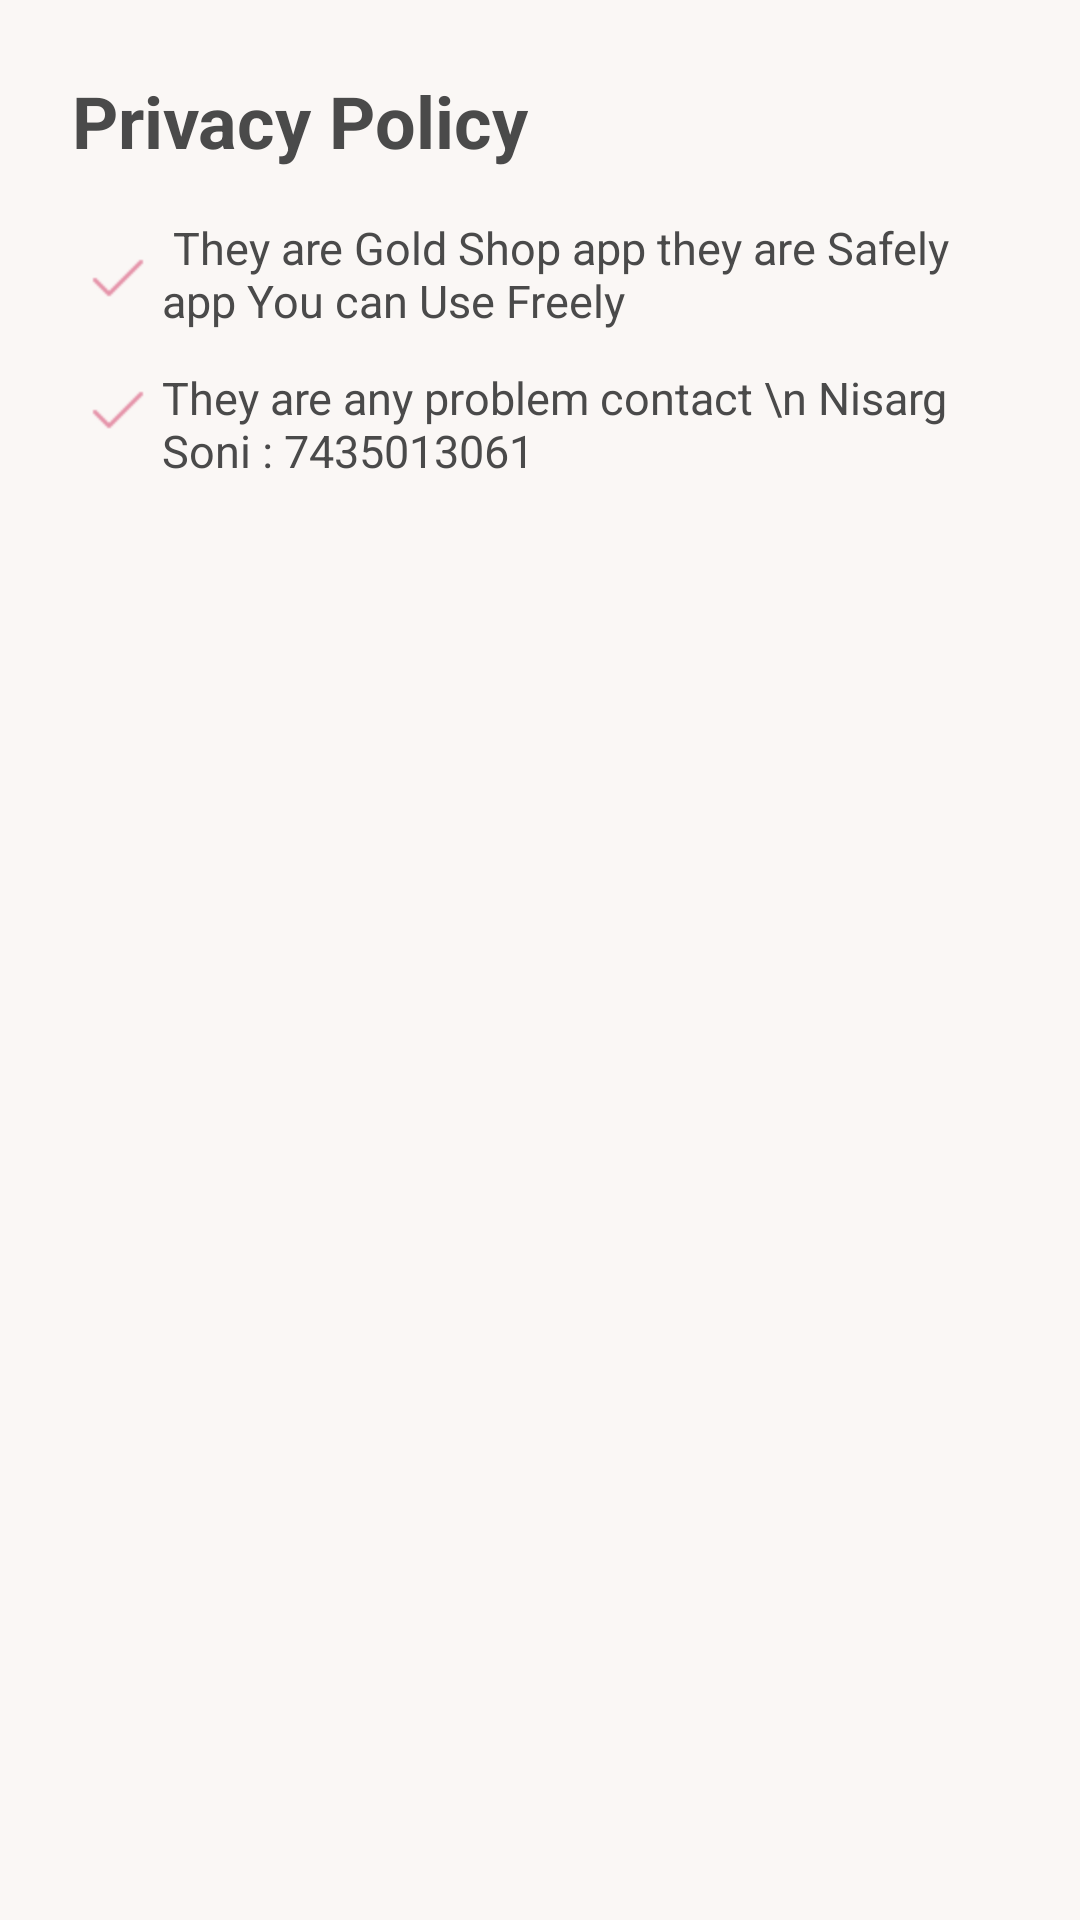

This screen was rendered from an Android layout file. Write that file and the resources it references.
<!-- AndroidManifest.xml: application theme Theme.ShopApp -->
<!-- res/layout/fragment_privacy_policy.xml -->
<?xml version="1.0" encoding="utf-8"?>
<androidx.constraintlayout.widget.ConstraintLayout xmlns:android="http://schemas.android.com/apk/res/android"
    xmlns:app="http://schemas.android.com/apk/res-auto"
    xmlns:tools="http://schemas.android.com/tools"
    android:layout_width="match_parent"
    android:layout_height="match_parent"
    android:padding="16dp"
    tools:context=".PrivacyPolicyActivity">

    <ScrollView
        android:id="@+id/privacy_policy_scroll"
        android:layout_width="0dp"
        android:layout_height="0dp"
        app:layout_constraintBottom_toBottomOf="parent"
        app:layout_constraintEnd_toEndOf="parent"
        app:layout_constraintStart_toStartOf="parent"
        app:layout_constraintTop_toTopOf="parent">

        <LinearLayout
            android:orientation="vertical"
            android:layout_width="match_parent"
            android:layout_height="wrap_content"
            android:padding="8dp">

            
            <TextView
                android:id="@+id/privacy_policy_title"
                android:layout_width="wrap_content"
                android:layout_height="wrap_content"
                android:text="Privacy Policy"
                android:textSize="24sp"
                android:textStyle="bold"
                android:layout_marginBottom="16dp"/>

            <LinearLayout
                android:layout_width="match_parent"
                android:layout_height="50dp"
                android:orientation="horizontal">

                <ImageView
                    android:layout_width="wrap_content"
                    android:layout_height="20dp"
                    android:src="@drawable/img_17"
                    app:tint="@color/Skin"
                    android:layout_marginTop="-5dp"
                    android:layout_gravity="center_vertical"/>

                <TextView
                    android:id="@+id/safe"
                    android:layout_width="wrap_content"
                    android:layout_height="wrap_content"
                    android:text=" They are Gold Shop app they are Safely app You can Use Freely"
                    android:textAppearance="@style/purchase_a_"
                    android:textSize="15dp"
                    android:gravity="top"/>

            </LinearLayout>

            <LinearLayout
                android:layout_width="match_parent"
                android:layout_height="wrap_content"
                android:orientation="horizontal">

                <ImageView
                    android:layout_width="wrap_content"
                    android:layout_height="20dp"
                    android:src="@drawable/img_17"
                    app:tint="@color/Skin"
                    android:layout_marginTop="-5dp"
                    android:layout_gravity="center_vertical"/>

                <TextView
                    android:id="@+id/contact"
                    android:layout_width="wrap_content"
                    android:layout_height="wrap_content"
                    android:text="They are any problem contact \n Nisarg Soni : 7435013061"
                    android:textAppearance="@style/purchase_a_"
                    android:textSize="15dp"
                    android:gravity="top"/>

            </LinearLayout>


            <TextView
                android:id="@+id/second"
                android:layout_width="match_parent"
                android:layout_height="wrap_content"
                android:text=""
                android:textSize="16sp"
                android:lineSpacingExtra="4dp"
                android:justificationMode="inter_word"
                android:layout_marginBottom="16dp"/>

        </LinearLayout>
    </ScrollView>

</androidx.constraintlayout.widget.ConstraintLayout>
<!-- resources referenced by this layout -->
<resources>
  <color name="Skin">#e48fa6</color>
  <!-- drawable img_17: png bitmap (drawable, 200 bytes) -->
  <style name="purchase_a_">
          <item name="android:textSize">12sp</item>
          <item name="android:textColor">#4A4A4A</item>
      </style>
  <style name="Theme.ShopApp" parent="Base.Theme.ShopApp" />
  <style name="Base.Theme.ShopApp" parent="Theme.Material3.DayNight.NoActionBar">
          
          <item name="colorPrimary">#F7B8B5</item>
          <item name="colorPrimaryVariant">@color/Purple</item>
          <item name="colorOnPrimary">@color/black</item>
  
          
          <item name="colorSecondary">#F1D0C7</item>
          <item name="colorSecondaryVariant">@color/white</item>
          <item name="colorOnSecondary">@color/black</item>
  
          
          <item name="colorAccent">#FF6B6B</item>
  
          
          <item name="android:textColor">#4A4A4A</item>
  
          
          <item name="android:colorBackground">#FAF7F5</item>
      </style>
  <color name="Purple">#40142c</color>
  <color name="black">#FF000000</color>
  <color name="white">#FFFFFFFF</color>
</resources>
